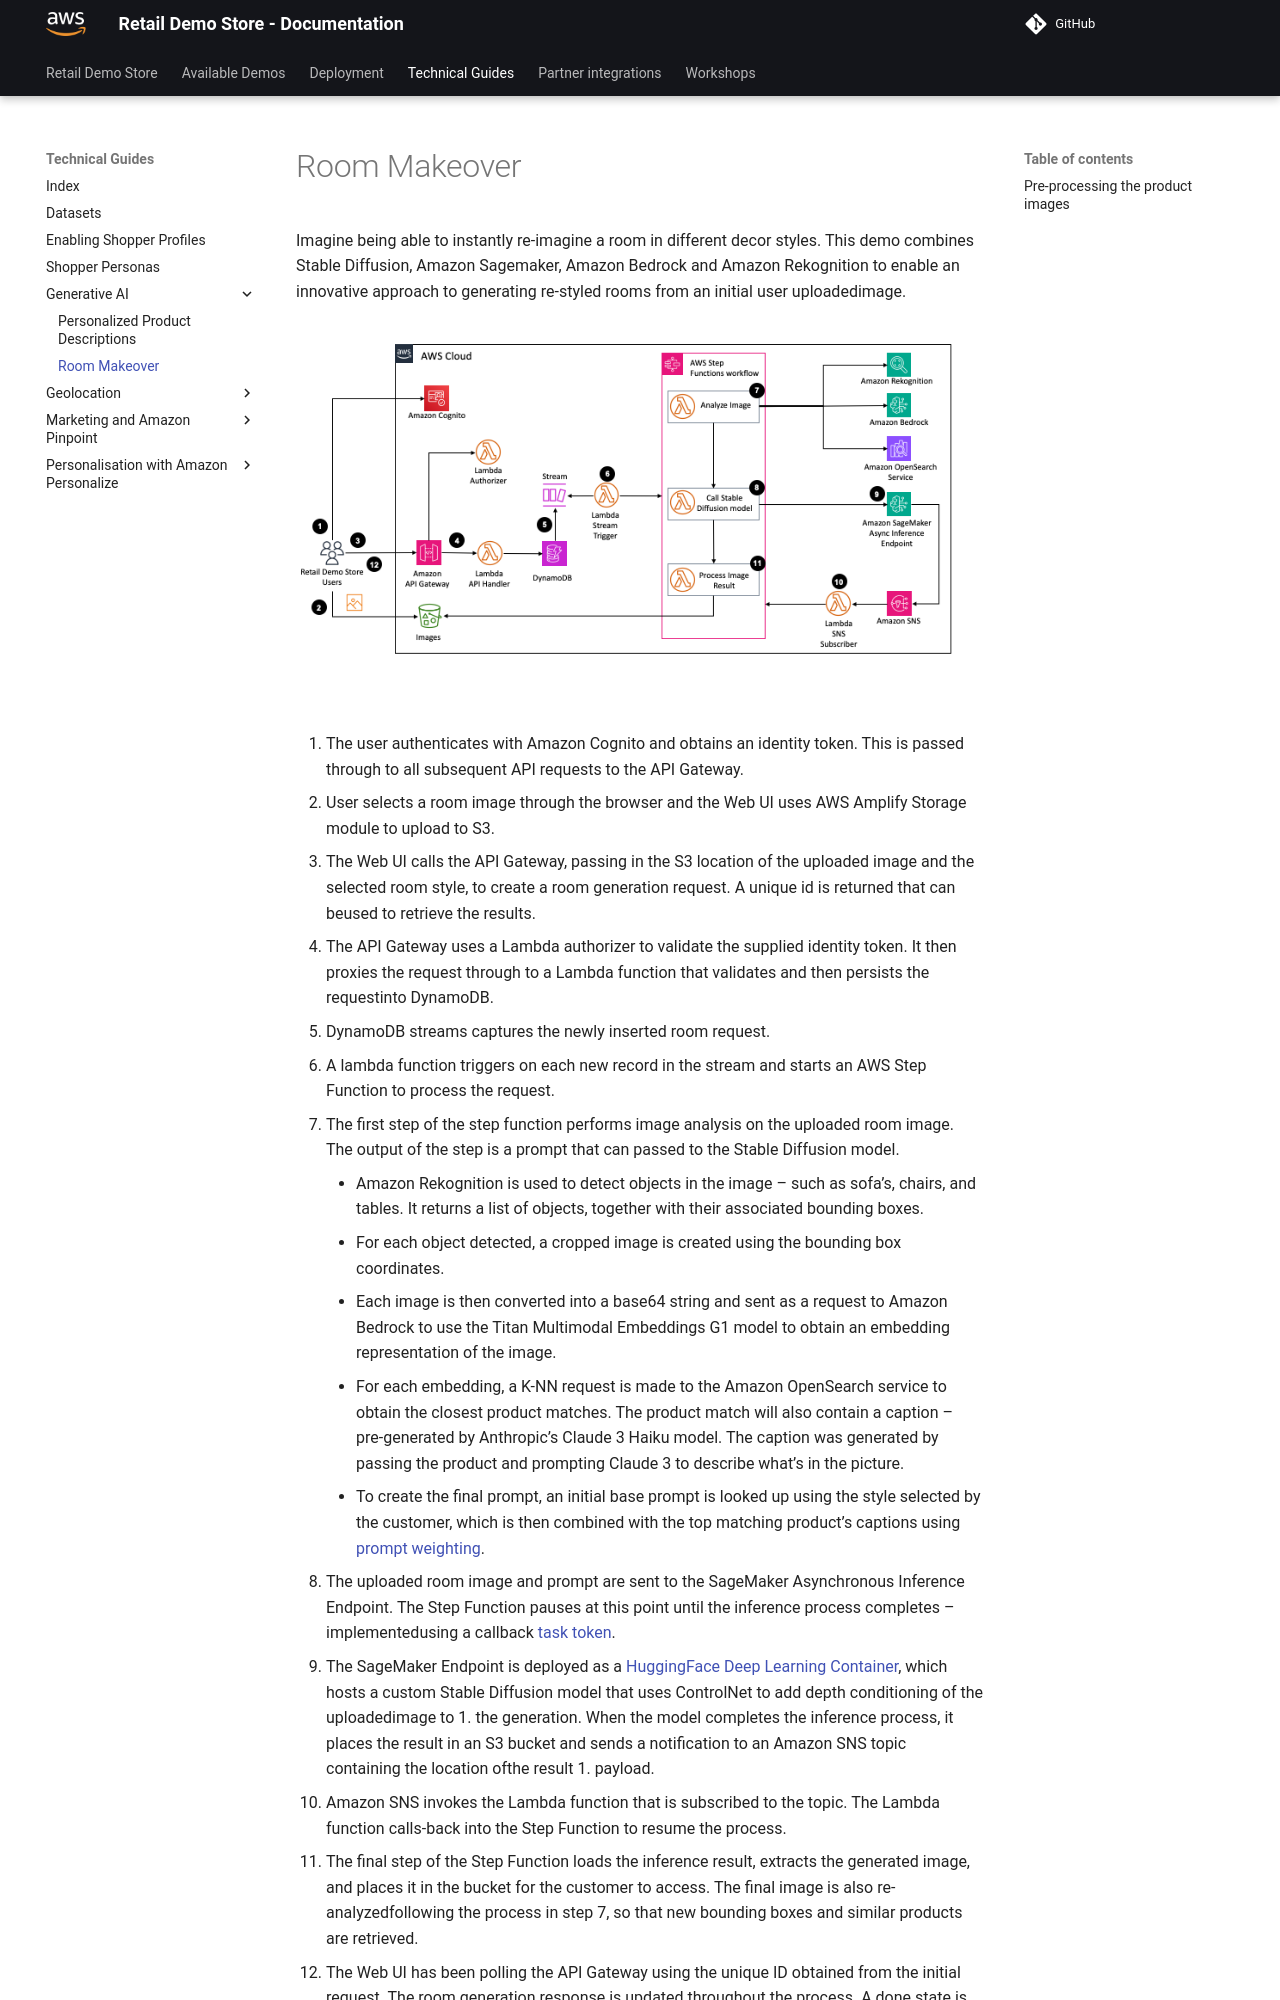

repository: aws-samples/retail-demo-store · page: Technical Guides/Generative AI/RoomGenerator/index.html · generator: mkdocs



# Room Makeover

Imagine being able to instantly re-imagine a room in different decor styles. 
This demo combines Stable Diffusion, Amazon Sagemaker, Amazon Bedrock and Amazon Rekognition to enable an innovative approach to generating re-styled rooms from an initial user uploadedimage.
  
![img](../../assets/room-generator-architecture.png)
